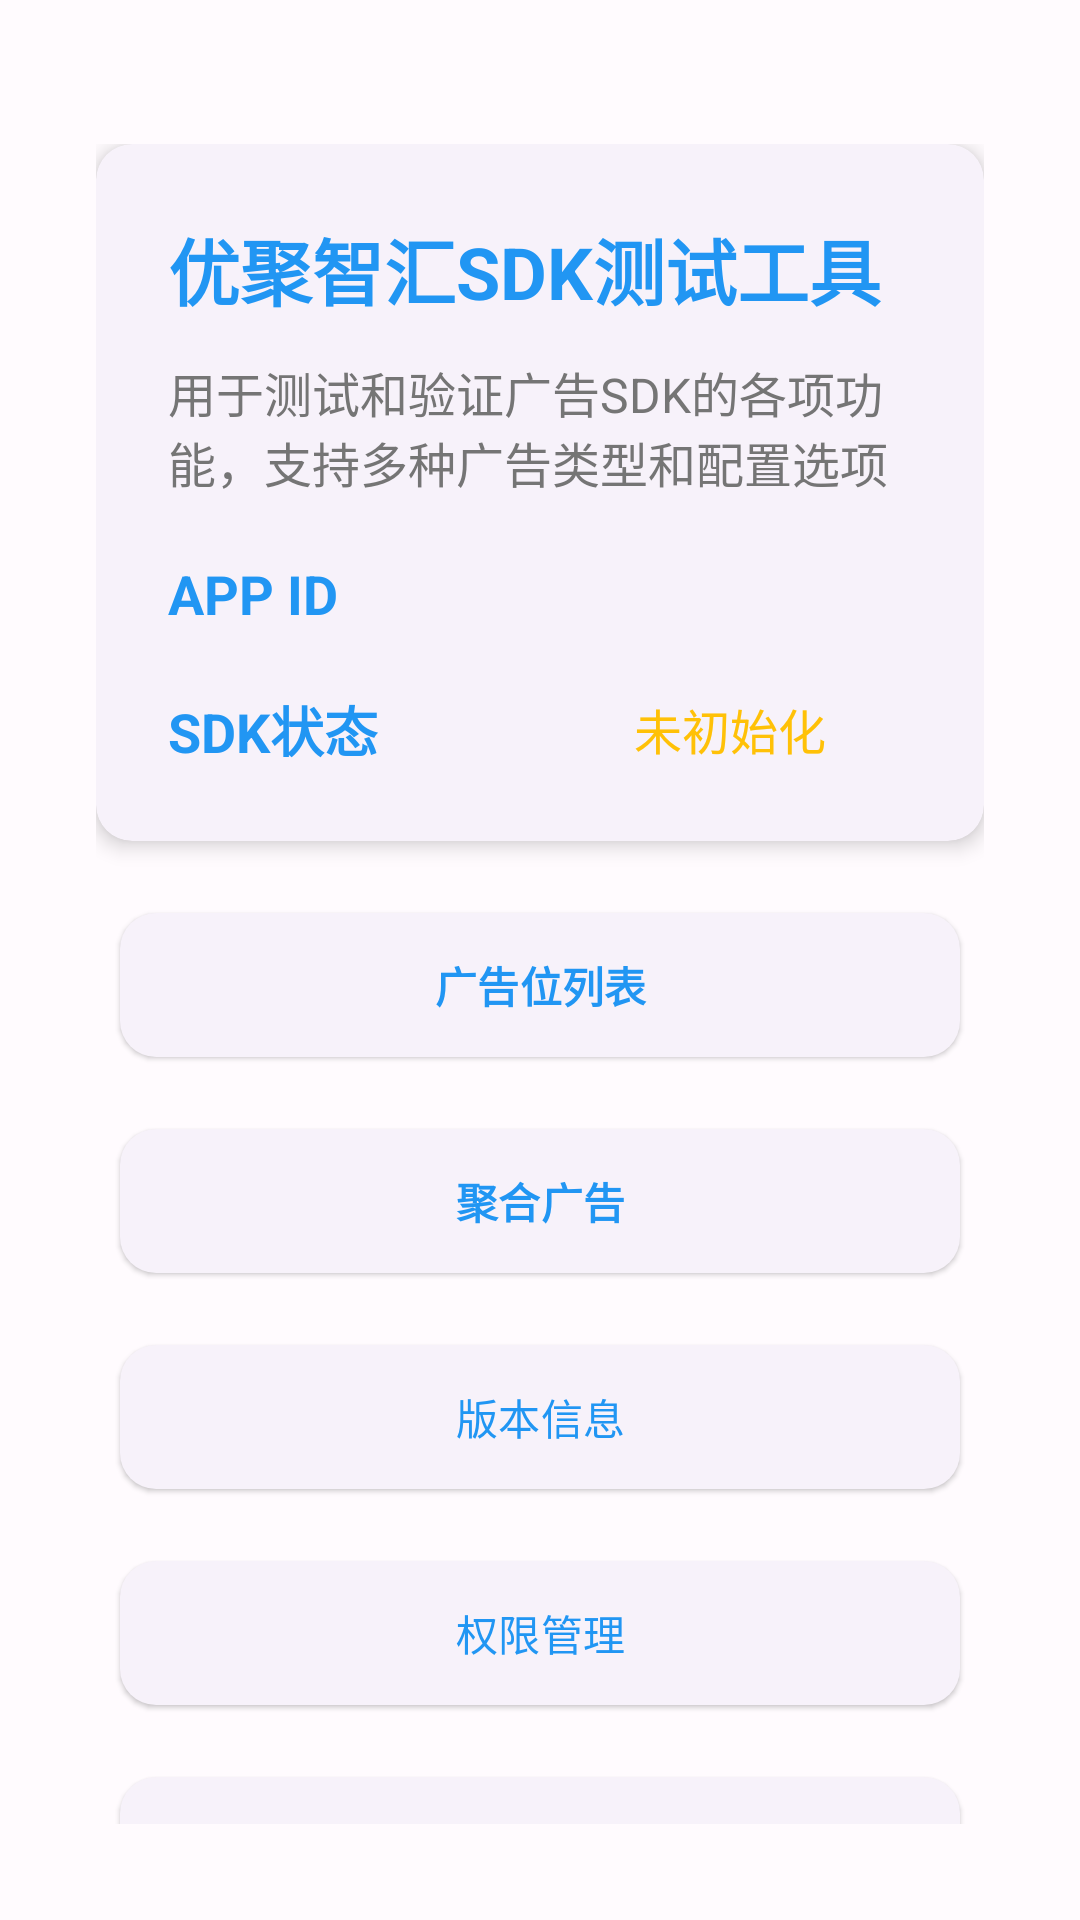

Here is an Android app screen rendered from its layout file. Give the layout XML and the strings, colors and styles it references.
<!-- AndroidManifest.xml: application theme Theme.MyApp -->
<!-- res/layout/fragment_home.xml -->
<?xml version="1.0" encoding="utf-8"?>
<androidx.constraintlayout.widget.ConstraintLayout xmlns:android="http://schemas.android.com/apk/res/android"
    xmlns:app="http://schemas.android.com/apk/res-auto"
    xmlns:tools="http://schemas.android.com/tools"
    android:layout_width="match_parent"
    android:layout_height="match_parent"
    android:background="@color/background_color"
    android:padding="16dp"
    android:paddingBottom="24dp">

    <androidx.core.widget.NestedScrollView
        android:layout_width="match_parent"
        android:layout_height="match_parent"
        android:background="@color/background_color"
        android:fillViewport="true"
        android:padding="16dp"
        android:layout_marginTop="16dp"
        android:paddingBottom="24dp"
        android:scrollbars="none">

        <LinearLayout
            android:layout_width="match_parent"
            android:layout_height="wrap_content"
            android:orientation="vertical">
            
            <com.google.android.material.card.MaterialCardView
                android:id="@+id/title_card"
                style="@style/Widget.MyApp.CardView"
                android:layout_width="match_parent"
                android:layout_height="wrap_content"
                android:layout_marginBottom="12dp"
                app:cardCornerRadius="12dp"
                app:cardElevation="4dp"
                app:layout_constraintLeft_toLeftOf="parent"
                app:layout_constraintRight_toRightOf="parent"
                app:layout_constraintTop_toTopOf="parent">

                <androidx.appcompat.widget.LinearLayoutCompat
                    android:layout_width="match_parent"
                    android:layout_height="wrap_content"
                    android:orientation="vertical"
                    android:padding="24dp">

                    <TextView
                        android:id="@+id/app_title"
                        android:layout_width="wrap_content"
                        android:layout_height="wrap_content"
                        android:text="优聚智汇SDK测试工具"
                        android:textColor="@color/primary"
                        android:textSize="24sp"
                        android:textStyle="bold" />

                    <TextView
                        android:id="@+id/app_description"
                        android:layout_width="match_parent"
                        android:layout_height="wrap_content"
                        android:layout_marginTop="12dp"
                        android:text="用于测试和验证广告SDK的各项功能，支持多种广告类型和配置选项"
                        android:textColor="@color/secondary_text"
                        android:textSize="16sp" />

                    <androidx.appcompat.widget.LinearLayoutCompat
                        android:layout_width="match_parent"
                        android:layout_height="wrap_content"
                        android:layout_gravity="center"
                        android:layout_marginTop="20dp"
                        android:gravity="center"
                        android:orientation="horizontal">

                        <TextView
                            android:layout_width="wrap_content"
                            android:layout_height="wrap_content"
                            android:layout_weight="1"
                            android:text="APP ID"
                            android:textColor="@color/primary"
                            android:textSize="18sp"
                            android:textStyle="bold"
                            app:layout_constraintLeft_toLeftOf="parent"
                            app:layout_constraintTop_toTopOf="parent" />

                        <TextView
                            android:id="@+id/tvAppId"
                            android:layout_width="wrap_content"
                            android:layout_height="wrap_content"
                            android:layout_weight="1"
                            tools:text=""
                            android:textAlignment="center"
                            android:textColor="@color/primary"
                            android:textSize="16sp"
                            app:layout_constraintRight_toRightOf="parent"
                            tools:ignore="MissingConstraints" />

                    </androidx.appcompat.widget.LinearLayoutCompat>

                    <androidx.appcompat.widget.LinearLayoutCompat
                        android:id="@+id/llInit"
                        android:layout_width="match_parent"
                        android:layout_height="wrap_content"
                        android:layout_gravity="center"
                        android:layout_marginTop="20dp"
                        android:gravity="center"
                        android:orientation="horizontal">

                        <TextView
                            android:id="@+id/status_title"
                            android:layout_width="wrap_content"
                            android:layout_height="wrap_content"
                            android:layout_weight="1"
                            android:text="SDK状态"
                            android:textColor="@color/primary"
                            android:textSize="18sp"
                            android:textStyle="bold"
                            app:layout_constraintLeft_toLeftOf="parent"
                            app:layout_constraintTop_toTopOf="parent" />

                        <TextView
                            android:id="@+id/init_status"
                            android:layout_width="wrap_content"
                            android:layout_height="wrap_content"
                            android:layout_weight="1"
                            android:text="未初始化"
                            android:textAlignment="center"
                            android:textColor="@color/warning"
                            android:textSize="16sp"
                            app:layout_constraintRight_toRightOf="parent"
                            tools:ignore="MissingConstraints" />

                    </androidx.appcompat.widget.LinearLayoutCompat>

                </androidx.appcompat.widget.LinearLayoutCompat>

            </com.google.android.material.card.MaterialCardView>

            <com.google.android.material.button.MaterialButton
                android:id="@+id/btnAdList"
                style="@style/Widget.MyApp.Button.Elevated"
                android:layout_width="match_parent"
                android:layout_height="wrap_content"
                android:layout_margin="8dp"
                android:text="广告位列表"
                android:textStyle="bold"
                app:iconGravity="textStart"
                app:iconPadding="8dp" />

            <com.google.android.material.button.MaterialButton
                android:id="@+id/btnAdMix"
                style="@style/Widget.MyApp.Button.Elevated"
                android:layout_width="match_parent"
                android:layout_height="wrap_content"
                android:layout_margin="8dp"
                android:text="聚合广告"
                android:textStyle="bold"
                app:iconGravity="textStart"
                app:iconPadding="8dp" />

            <com.google.android.material.button.MaterialButton
                android:id="@+id/btnVersion"
                style="@style/Widget.MyApp.Button.Elevated"
                android:layout_width="match_parent"
                android:layout_height="wrap_content"
                android:layout_margin="8dp"
                android:text="版本信息"
                app:iconGravity="textStart"
                app:iconPadding="8dp" />


            
            <com.google.android.material.button.MaterialButton
                android:id="@+id/btnPermission"
                style="@style/Widget.MyApp.Button.Elevated"
                android:layout_width="match_parent"
                android:layout_height="wrap_content"
                android:layout_margin="8dp"
                android:text="权限管理"
                app:iconGravity="textStart"
                app:iconPadding="8dp" />

            <com.google.android.material.button.MaterialButton
                android:id="@+id/btnAbout"
                style="@style/Widget.MyApp.Button.Elevated"
                android:layout_width="match_parent"
                android:layout_height="wrap_content"
                android:layout_margin="8dp"
                android:text="关于"
                app:iconGravity="textStart"
                app:iconPadding="8dp" />

            
            <TextView
                android:id="@+id/copyright_info"
                android:layout_width="match_parent"
                android:layout_height="wrap_content"
                android:layout_marginBottom="24dp"
                android:gravity="center"
                android:text="© 2026 UJUAD. All rights reserved."
                android:textColor="@color/gray"
                android:textSize="14sp"
                app:layout_constraintBottom_toBottomOf="parent"
                app:layout_constraintLeft_toLeftOf="parent"
                app:layout_constraintRight_toRightOf="parent" />
        </LinearLayout>

    </androidx.core.widget.NestedScrollView>
</androidx.constraintlayout.widget.ConstraintLayout>
<!-- resources referenced by this layout -->
<resources>
  <color name="background_color">#FFFBFE</color>
  <color name="gray">#757575</color>
  <color name="primary">#2196F3</color>
  <color name="secondary_text">#757575</color>
  <color name="warning">#FFC107</color>
  <style name="Widget.MyApp.Button.Elevated" parent="Widget.Material3.Button.ElevatedButton">
          <item name="cornerRadius">12dp</item>
          <item name="android:minHeight">56dp</item>
      </style>
  <style name="Widget.MyApp.CardView" parent="Widget.Material3.CardView.Elevated">
          <item name="cardCornerRadius">12dp</item>
          <item name="cardElevation">2dp</item>
          <item name="android:padding">16dp</item>
      </style>
  <style name="Theme.MyApp" parent="Theme.Material3.DayNight.NoActionBar">
          
          <item name="colorPrimary">@color/primary</item>
          <item name="colorPrimaryVariant">@color/primaryVariant</item>
          <item name="colorSecondary">@color/secondary</item>
          <item name="colorSecondaryVariant">@color/secondaryVariant</item>
          <item name="android:colorBackground">@color/background</item>
          <item name="colorSurface">@color/surface</item>
          <item name="colorError">@color/error</item>
  
          
          <item name="colorOnPrimary">@color/onPrimary</item>
          <item name="colorOnSecondary">@color/onSecondary</item>
          <item name="colorOnBackground">@color/onBackground</item>
          <item name="colorOnSurface">@color/onSurface</item>
          <item name="colorOnError">@color/onError</item>
  
          
          <item name="android:windowBackground">@color/background</item>
          <item name="android:statusBarColor">@android:color/transparent</item>
          <item name="android:windowLightStatusBar">true</item>
  
          
          <item name="materialButtonStyle">@style/Widget.MyApp.Button</item>
          <item name="materialCardViewStyle">@style/Widget.MyApp.CardView</item>
          <item name="toolbarStyle">@style/Widget.MyApp.Toolbar</item>
          <item name="bottomNavigationStyle">@style/Widget.MyApp.BottomNavigationView</item>
      </style>
  <color name="primaryVariant">#1976D2</color>
  <color name="secondary">#7D5260</color>
  <color name="secondaryVariant">#018786</color>
  <color name="background">#F5F5F5</color>
  <color name="surface">#FFFBFE</color>
  <color name="error">#F44336</color>
  <color name="onPrimary">#FFFFFF</color>
  <color name="onSecondary">#FFFFFF</color>
  <color name="onBackground">#1C1B1F</color>
  <color name="onSurface">#1C1B1F</color>
  <color name="onError">#FFFFFF</color>
  <style name="Widget.MyApp.Button" parent="Widget.Material3.Button">
          <item name="cornerRadius">12dp</item>
          <item name="android:minHeight">56dp</item>
      </style>
  <style name="Widget.MyApp.Toolbar" parent="Widget.Material3.Toolbar">
          <item name="titleTextAppearance">@style/TextAppearance.MyApp.Toolbar.Title</item>
      </style>
  <style name="Widget.MyApp.BottomNavigationView" parent="Widget.Material3.BottomNavigationView">
          <item name="itemIconTint">@color/bottom_nav_item_color</item>
          <item name="itemTextColor">@color/bottom_nav_item_color</item>
          <item name="labelVisibilityMode">labeled</item>
          <item name="android:background">@color/surface</item>
      </style>
  <style name="TextAppearance.MyApp.Toolbar.Title" parent="TextAppearance.Material3.HeadlineSmall">
          <item name="android:textColor">@color/onPrimary</item>
      </style>
</resources>
